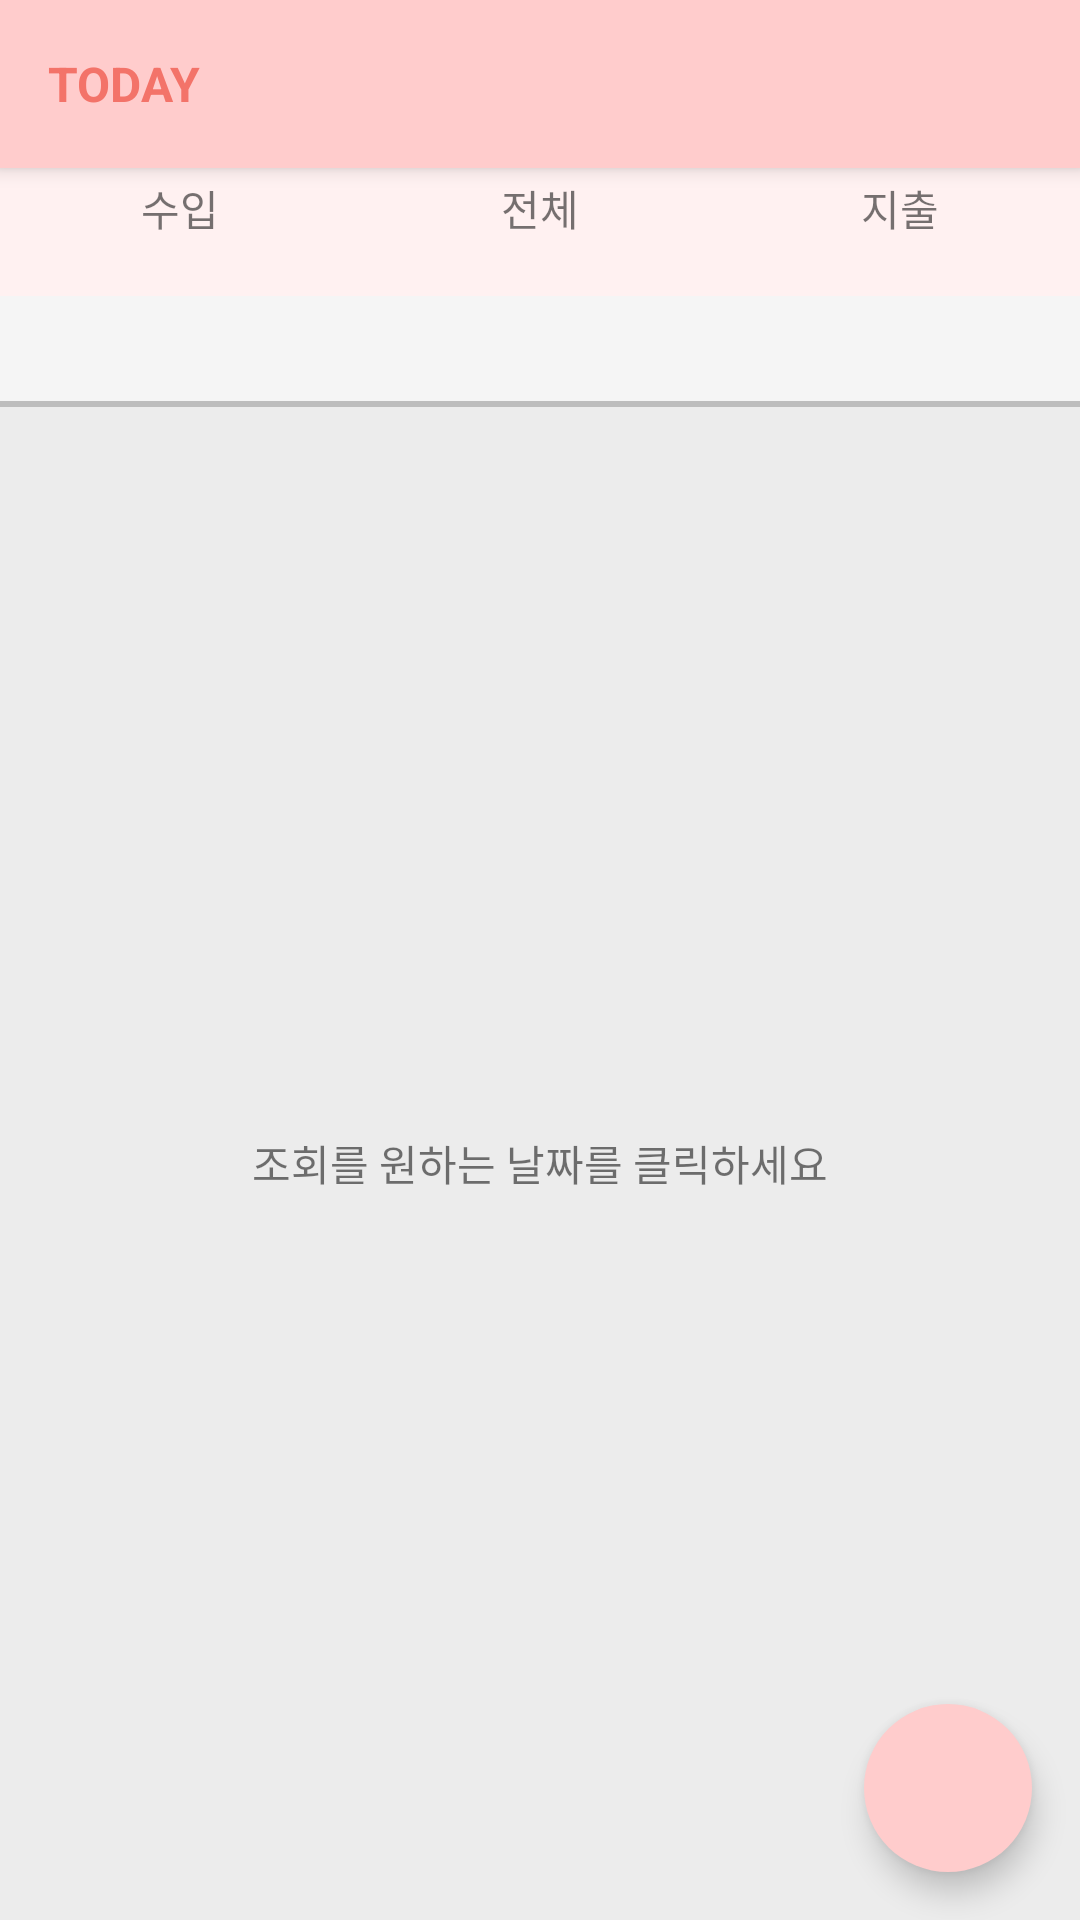

Here is an Android app screen rendered from its layout file. Give the layout XML and the strings, colors and styles it references.
<!-- AndroidManifest.xml: application theme AppTheme -->
<!-- res/layout/fragment_calendar.xml -->
<?xml version="1.0" encoding="utf-8"?>
<androidx.coordinatorlayout.widget.CoordinatorLayout xmlns:android="http://schemas.android.com/apk/res/android"
    xmlns:tools="http://schemas.android.com/tools"
    android:layout_width="match_parent"
    android:layout_height="match_parent"
    xmlns:app="http://schemas.android.com/apk/res-auto"
    tools:context=".calendar.CalendarFragment">
    <com.google.android.material.appbar.AppBarLayout
        android:id="@+id/appbar"
        android:layout_width="match_parent"
        android:layout_height="wrap_content"
        android:background="@color/titleBar">

        <androidx.appcompat.widget.Toolbar
            android:id="@+id/toolbar"
            android:layout_width="match_parent"
            android:layout_height="wrap_content"
            android:elevation="1dp">

            <TextView
                android:id="@+id/todayButton"
                android:layout_width="wrap_content"
                android:layout_height="wrap_content"
                android:text="TODAY"
                android:textColor="#F37369"
                android:textStyle="bold"
                android:textSize="16dp"
                />

            <TextView
                android:id="@+id/titleText"
                android:layout_width="wrap_content"
                android:layout_height="wrap_content"
                android:layout_gravity="center"
                android:textAppearance="@style/Base.TextAppearance.Widget.AppCompat.Toolbar.Title">
            </TextView>



        </androidx.appcompat.widget.Toolbar>

    </com.google.android.material.appbar.AppBarLayout>

    <FrameLayout
        android:id="@+id/container"
        android:layout_width="match_parent"
        android:layout_height="match_parent"
        android:layout_marginTop="?attr/actionBarSize"
        android:background="#f5f5f5">


        <LinearLayout
            android:layout_width="match_parent"
            android:layout_height="match_parent"
            android:orientation="vertical">

            <TableLayout
                android:layout_width="match_parent"
                android:layout_height="wrap_content"
                android:background="#FFF1F1"
                android:stretchColumns="*"
                android:paddingTop="3dp">

                <TableRow
                    android:layout_width="match_parent"
                    android:layout_height="match_parent">
                    <TextView
                        android:id="@+id/monthIncome"
                        android:layout_width="wrap_content"
                        android:layout_height="wrap_content"
                        android:gravity="center"
                        android:text="수입" />

                    <TextView
                        android:id="@+id/monthSum"
                        android:layout_width="wrap_content"
                        android:layout_height="wrap_content"
                        android:gravity="center"
                        android:text="전체" />

                    <TextView
                        android:id="@+id/monthExpense"
                        android:layout_width="wrap_content"
                        android:layout_height="wrap_content"
                        android:gravity="center"
                        android:text="지출" />
                </TableRow>

                <TableRow
                    android:layout_width="match_parent"
                    android:layout_height="match_parent">
                    <TextView
                        android:id="@+id/monthIncomeText"
                        android:layout_width="wrap_content"
                        android:layout_height="wrap_content"
                        android:gravity="center" />

                    <TextView
                        android:id="@+id/monthSumText"
                        android:layout_width="wrap_content"
                        android:layout_height="wrap_content"
                        android:gravity="center"/>

                    <TextView
                        android:id="@+id/monthExpenseText"
                        android:layout_width="wrap_content"
                        android:layout_height="wrap_content"
                        android:gravity="center" />
                </TableRow>

            </TableLayout>

            <GridView
                android:id="@+id/gridWeek"
                android:layout_width="match_parent"
                android:layout_height="20dp"
                android:layout_marginTop="5dp"
                android:numColumns="7"
                android:scrollbars="none"/>

            <GridView
                android:id="@+id/gridview"
                android:layout_width="match_parent"
                android:layout_height="wrap_content"
                android:listSelector="@color/colorAccent"
                android:layout_marginTop="5dp"
                android:numColumns="7" >

            </GridView>

            <View
                android:id="@+id/divider2"
                android:layout_width="match_parent"
                android:layout_height="2dp"
                android:layout_marginTop="5dp"
                android:background="#bdbdbd" />

            <androidx.recyclerview.widget.RecyclerView
                android:id="@+id/recyclerView"
                android:layout_width="match_parent"
                android:layout_height="match_parent"
                android:background="#ececec"
                android:orientation="vertical"
                android:visibility="gone"
                />

            <TextView
                android:id="@+id/calendar_nodata"
                android:layout_width="match_parent"
                android:layout_height="match_parent"
                android:gravity="center"
                android:text="내역이 없습니다"
                android:background="#ececec"
                android:visibility="gone"
                />

            <TextView
                android:id="@+id/calendar_select"
                android:layout_width="match_parent"
                android:layout_height="match_parent"
                android:gravity="center"
                android:text="조회를 원하는 날짜를 클릭하세요"
                android:background="#ececec"
                />

        </LinearLayout>

        <com.google.android.material.floatingactionbutton.FloatingActionButton
            android:id="@+id/fab"
            android:layout_width="wrap_content"
            android:layout_height="wrap_content"
            android:layout_gravity="bottom|end"
            android:layout_margin="16dp"
            app:srcCompat="@drawable/add"
            app:borderWidth="0dp"
            android:backgroundTint="@color/titleBar" />

    </FrameLayout>
</androidx.coordinatorlayout.widget.CoordinatorLayout>
<!-- resources referenced by this layout -->
<resources>
  <color name="colorAccent">#ffcccc</color>
  <color name="titleBar">#ffcccc</color>
  <style name="AppTheme" parent="Theme.AppCompat.Light.NoActionBar">
          
          <item name="colorPrimary">@color/colorPrimary</item>
          <item name="colorPrimaryDark">@color/colorPrimaryDark</item>
          <item name="colorAccent">@color/colorAccent</item>
          <item name="android:textCursorDrawable">@color/colorPrimaryDark</item>
      </style>
  <color name="colorPrimary">#090909</color>
  <color name="colorPrimaryDark">#FB8989</color>
</resources>
